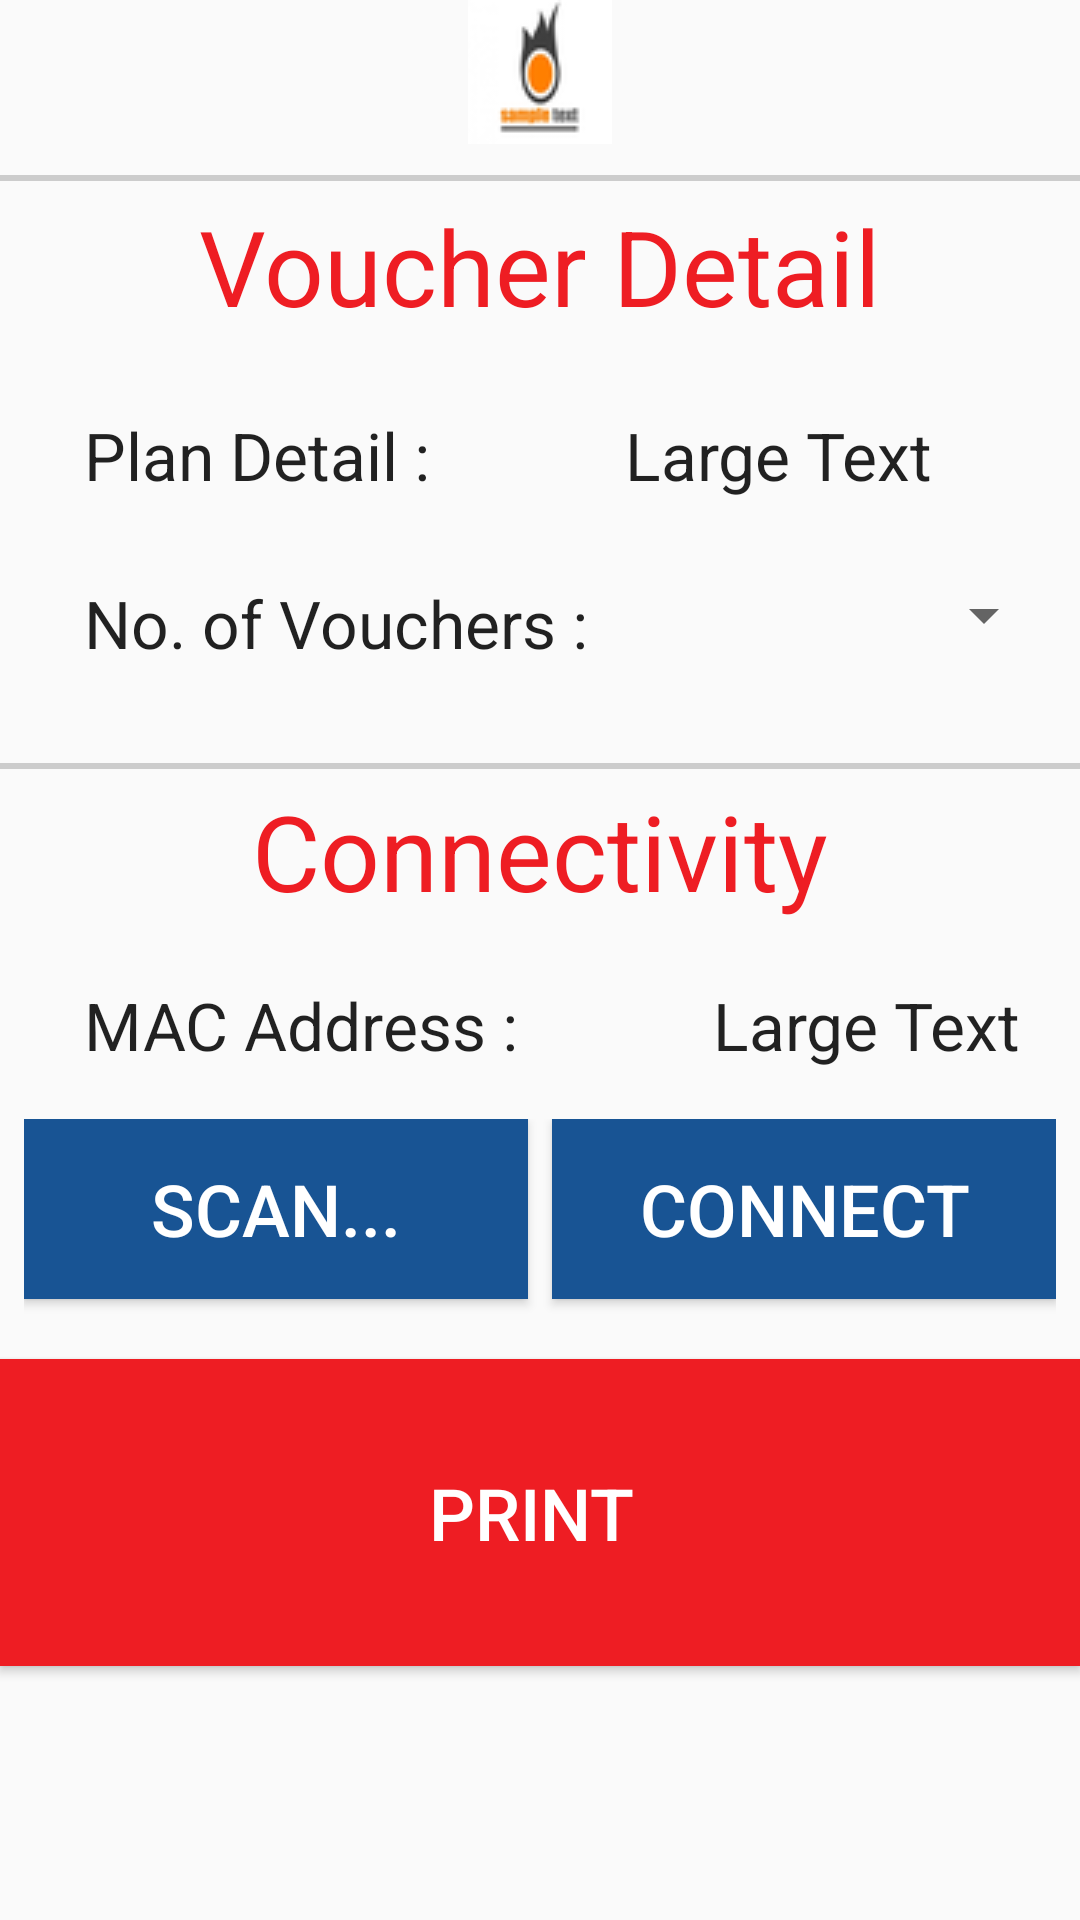

Write the Android layout XML for this screen, with the resource values it uses.
<!-- AndroidManifest.xml: application theme AppTheme -->
<!-- res/layout/btprintpreview.xml -->
<?xml version="1.0" encoding="utf-8"?>
<LinearLayout xmlns:android="http://schemas.android.com/apk/res/android"
    android:orientation="vertical" android:layout_width="match_parent"
    android:layout_height="match_parent"
    android:weightSum="1"
   >

    <ImageView
        android:layout_width="wrap_content"
        android:layout_height="wrap_content"
        android:id="@+id/imageView5"
        android:layout_gravity="center_horizontal"
        android:src="@drawable/logosmall"
        android:layout_marginBottom="20dp"/>
    <LinearLayout
        android:layout_marginTop="-10dp"
        android:layout_width="fill_parent"
        android:layout_height="2dip"
        android:background="#CCCCCC">

    </LinearLayout>

    <LinearLayout
        android:orientation="vertical"
        android:layout_width="match_parent"
        android:layout_height="wrap_content"
        android:paddingEnd="4dp"
        android:paddingStart="4dp"
        android:layout_marginTop="4dp"
        android:layout_marginBottom="24dp"
        android:layout_weight="0.12"
       >

        <TextView
            android:layout_width="wrap_content"
            android:layout_height="wrap_content"
            android:textAppearance="?android:attr/textAppearanceLarge"
            android:text="Voucher Detail"
            android:id="@+id/textView4"
            android:layout_gravity="center"
            android:textSize="@dimen/prima35"
            android:layout_marginTop="1dp"
            android:textColor="#ee1d23" />



        <LinearLayout
            android:orientation="horizontal"
            android:layout_width="match_parent"
            android:layout_height="wrap_content"
            android:paddingEnd="4dp"
            android:paddingStart="4dp"
            android:layout_marginTop="20dp"
            android:layout_marginBottom="4dp"
            android:layout_weight="0.12"
            android:paddingTop="5dp"
            android:paddingBottom="5dp">

            <TextView
            android:layout_width="wrap_content"
            android:layout_height="wrap_content"
            android:textAppearance="?android:attr/textAppearanceLarge"
            android:text="Plan Detail :"
            android:id="@+id/textView5"
                android:layout_marginRight="65dp"
                android:layout_marginLeft="20dp"/>
            <TextView
                android:layout_width="wrap_content"
                android:layout_height="wrap_content"
                android:textAppearance="?android:attr/textAppearanceLarge"
                android:text="Large Text"
                android:id="@+id/textView6" />

   </LinearLayout>

        <LinearLayout
            android:orientation="horizontal"
            android:layout_width="match_parent"
            android:layout_height="wrap_content"
            android:paddingEnd="4dp"
            android:paddingStart="4dp"
            android:layout_marginTop="4dp"
            android:layout_marginBottom="4dp"
            android:layout_weight="0.12"
            android:paddingTop="5dp"
            android:paddingBottom="5dp">

            <TextView
                android:layout_width="wrap_content"
                android:layout_height="wrap_content"
                android:textAppearance="?android:attr/textAppearanceLarge"
                android:text="No. of Vouchers :"
                android:id="@+id/textView8"
                android:layout_marginRight="15dp"
                android:layout_marginLeft="20dp"
              />

            <Spinner
                android:layout_width="wrap_content"
                android:layout_height="wrap_content"
                android:id="@+id/spinner"
                android:layout_weight="1" />

        </LinearLayout>

   </LinearLayout>
    <LinearLayout
        android:layout_marginTop="-10dp"
        android:layout_width="fill_parent"
        android:layout_height="2dip"
        android:background="#CCCCCC">

    </LinearLayout>

    <LinearLayout
        android:orientation="vertical"
        android:layout_width="match_parent"
        android:layout_height="wrap_content"
        android:paddingEnd="4dp"
        android:paddingStart="4dp"
        android:layout_marginTop="4dp"
        android:layout_marginBottom="24dp"
        android:layout_weight="0.12"
       >

        <TextView
            android:layout_width="wrap_content"
            android:layout_height="wrap_content"
            android:textAppearance="?android:attr/textAppearanceLarge"
            android:text="Connectivity"
            android:id="@+id/connect"
            android:layout_gravity="center"
            android:textSize="@dimen/prima35"
            android:textColor="#ee1d23" />



        <LinearLayout
            android:orientation="horizontal"
            android:layout_width="match_parent"
            android:layout_height="wrap_content"
            android:paddingEnd="4dp"
            android:paddingStart="4dp"
            android:layout_marginTop="20dp"
            android:layout_marginBottom="4dp"
            android:layout_weight="0.12">

            <TextView
                android:layout_width="wrap_content"
                android:layout_height="wrap_content"
                android:textAppearance="?android:attr/textAppearanceLarge"
                android:text="MAC Address :"
                android:id="@+id/remote_id"
                android:layout_marginRight="65dp"
                android:layout_marginLeft="20dp"/>
            <TextView
                android:layout_width="wrap_content"
                android:layout_height="wrap_content"
                android:textAppearance="?android:attr/textAppearanceLarge"
                android:text="Large Text"
                android:id="@+id/remote_device" />

        </LinearLayout>

        <LinearLayout
            android:orientation="horizontal"
            android:layout_width="match_parent"
            android:layout_height="wrap_content"
            android:paddingEnd="4dp"
            android:paddingStart="4dp"
            android:layout_marginTop="4dp"
            android:layout_marginBottom="0dp"
            android:layout_weight="0.12">

            <Button
                android:layout_width="@dimen/button_width"
                android:layout_height="60dp"
                android:text="@string/button_scan"
                android:id="@+id/button_scan"
                android:minWidth="180dp"
                android:layout_weight="0.5"
                android:drawableLeft="@drawable/radar"
                android:layout_marginBottom="5dp"
                android:background="#185494"
                android:layout_marginRight="4dp"
                android:textColor="#ffffff"
                android:textSize="24dp" />

            <Button
                android:layout_width="@dimen/button_width"
                android:layout_height="60dp"
                android:text="@string/button_connect_text"
                android:id="@+id/buttonConnect"
                android:minWidth="180dp"
                android:layout_gravity="right"
                android:layout_weight="0.5"
                android:drawableLeft="@drawable/connectme"
                android:background="#185494"
                android:layout_marginLeft="4dp"
                android:textColor="#ffffff"
                android:textSize="24dp" />

        </LinearLayout>

    </LinearLayout>
    <LinearLayout

        android:layout_width="fill_parent"
        android:layout_height="2dip"
        android:background="#CCCCCC">

    </LinearLayout>

    <Button
        android:layout_width="match_parent"
        android:layout_height="60dp"
        android:text="Print "
        android:id="@+id/button2"
        android:layout_gravity="center_horizontal"
        android:layout_marginTop="-20dp"
        android:layout_weight="0.29"
        android:textColor="#ffffff"
        android:background="#ee1d23"
        android:textSize="24dp" />


</LinearLayout>
<!-- resources referenced by this layout -->
<resources>
  <dimen name="button_width">140dp</dimen>
  <dimen name="prima35">35dp</dimen>
  <!-- drawable logosmall: png bitmap (drawable, 2054 bytes) -->
  <string name="button_connect_text">CONNECT</string>
  <string name="button_scan">scan...</string>
  <style name="AppTheme" parent="Theme.AppCompat.Light.DarkActionBar">
          
          <item name="colorPrimary">@color/bg_login</item>
          <item name="colorPrimaryDark">@color/bg_register</item>
          <item name="colorAccent">@color/bg_main</item>
      </style>
  <color name="bg_login">#fff4c8</color>
  <color name="bg_register">#2e3237</color>
  <color name="bg_main">#428bca</color>
</resources>
